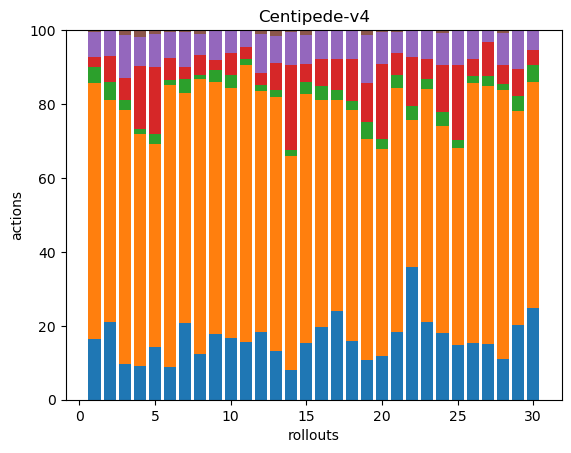

The table this chart was drawn from, first rows:
30, 126, 8, 5, 12, 1, 0, 0, 0, 0, 0, 0, 0, 0, 0, 0, 0, 0
30, 85, 7, 10, 10, 0, 0, 0, 0, 0, 0, 0, 0, 0, 0, 0, 0, 0
34, 241, 10, 21, 40, 5, 0, 0, 0, 0, 0, 0, 0, 0, 0, 0, 0, 0
35, 244, 5, 66, 31, 7, 0, 0, 0, 0, 0, 0, 0, 0, 0, 0, 0, 0
38, 145, 7, 48, 23, 3, 0, 0, 0, 0, 0, 0, 0, 0, 0, 0, 0, 0
43, 370, 7, 28, 35, 2, 0, 0, 0, 0, 0, 0, 0, 0, 0, 0, 0, 0
38, 113, 7, 6, 17, 1, 0, 0, 0, 0, 0, 0, 0, 0, 0, 0, 0, 0
48, 286, 4, 21, 22, 4, 0, 0, 0, 0, 0, 0, 0, 0, 0, 0, 0, 0
38, 145, 7, 6, 17, 0, 0, 0, 0, 0, 0, 0, 0, 0, 0, 0, 0, 0
33, 133, 7, 12, 12, 0, 0, 0, 0, 0, 0, 0, 0, 0, 0, 0, 0, 0
52, 249, 5, 11, 15, 0, 0, 0, 0, 0, 0, 0, 0, 0, 0, 0, 0, 0
52, 185, 5, 9, 30, 3, 0, 0, 0, 0, 0, 0, 0, 0, 0, 0, 0, 0
39, 203, 5, 22, 21, 5, 0, 0, 0, 0, 0, 0, 0, 0, 0, 0, 0, 0
44, 323, 9, 128, 49, 3, 0, 0, 0, 0, 0, 0, 0, 0, 0, 0, 0, 0
37, 163, 8, 12, 19, 3, 0, 0, 0, 0, 0, 0, 0, 0, 0, 0, 0, 0
50, 155, 10, 18, 20, 0, 0, 0, 0, 0, 0, 0, 0, 0, 0, 0, 0, 0
49, 117, 6, 17, 16, 0, 0, 0, 0, 0, 0, 0, 0, 0, 0, 0, 0, 0
39, 153, 6, 28, 19, 0, 0, 0, 0, 0, 0, 0, 0, 0, 0, 0, 0, 0
34, 191, 15, 33, 42, 4, 0, 0, 0, 0, 0, 0, 0, 0, 0, 0, 0, 0
38, 178, 8, 65, 27, 2, 0, 0, 0, 0, 0, 0, 0, 0, 0, 0, 0, 0
35, 125, 7, 11, 11, 1, 0, 0, 0, 0, 0, 0, 0, 0, 0, 0, 0, 0
49, 54, 5, 18, 10, 0, 0, 0, 0, 0, 0, 0, 0, 0, 0, 0, 0, 0
38, 114, 5, 10, 14, 0, 0, 0, 0, 0, 0, 0, 0, 0, 0, 0, 0, 0
48, 148, 10, 34, 23, 2, 0, 0, 0, 0, 0, 0, 0, 0, 0, 0, 0, 0
54, 195, 7, 75, 34, 0, 0, 0, 0, 0, 0, 0, 0, 0, 0, 0, 0, 0
49, 225, 6, 15, 24, 1, 0, 0, 0, 0, 0, 0, 0, 0, 0, 0, 0, 0
38, 175, 7, 23, 8, 0, 0, 0, 0, 0, 0, 0, 0, 0, 0, 0, 0, 0
32, 209, 5, 15, 25, 2, 0, 0, 0, 0, 0, 0, 0, 0, 0, 0, 0, 0
34, 98, 7, 12, 18, 0, 0, 0, 0, 0, 0, 0, 0, 0, 0, 0, 0, 0
42, 104, 8, 7, 9, 0, 0, 0, 0, 0, 0, 0, 0, 0, 0, 0, 0, 0
